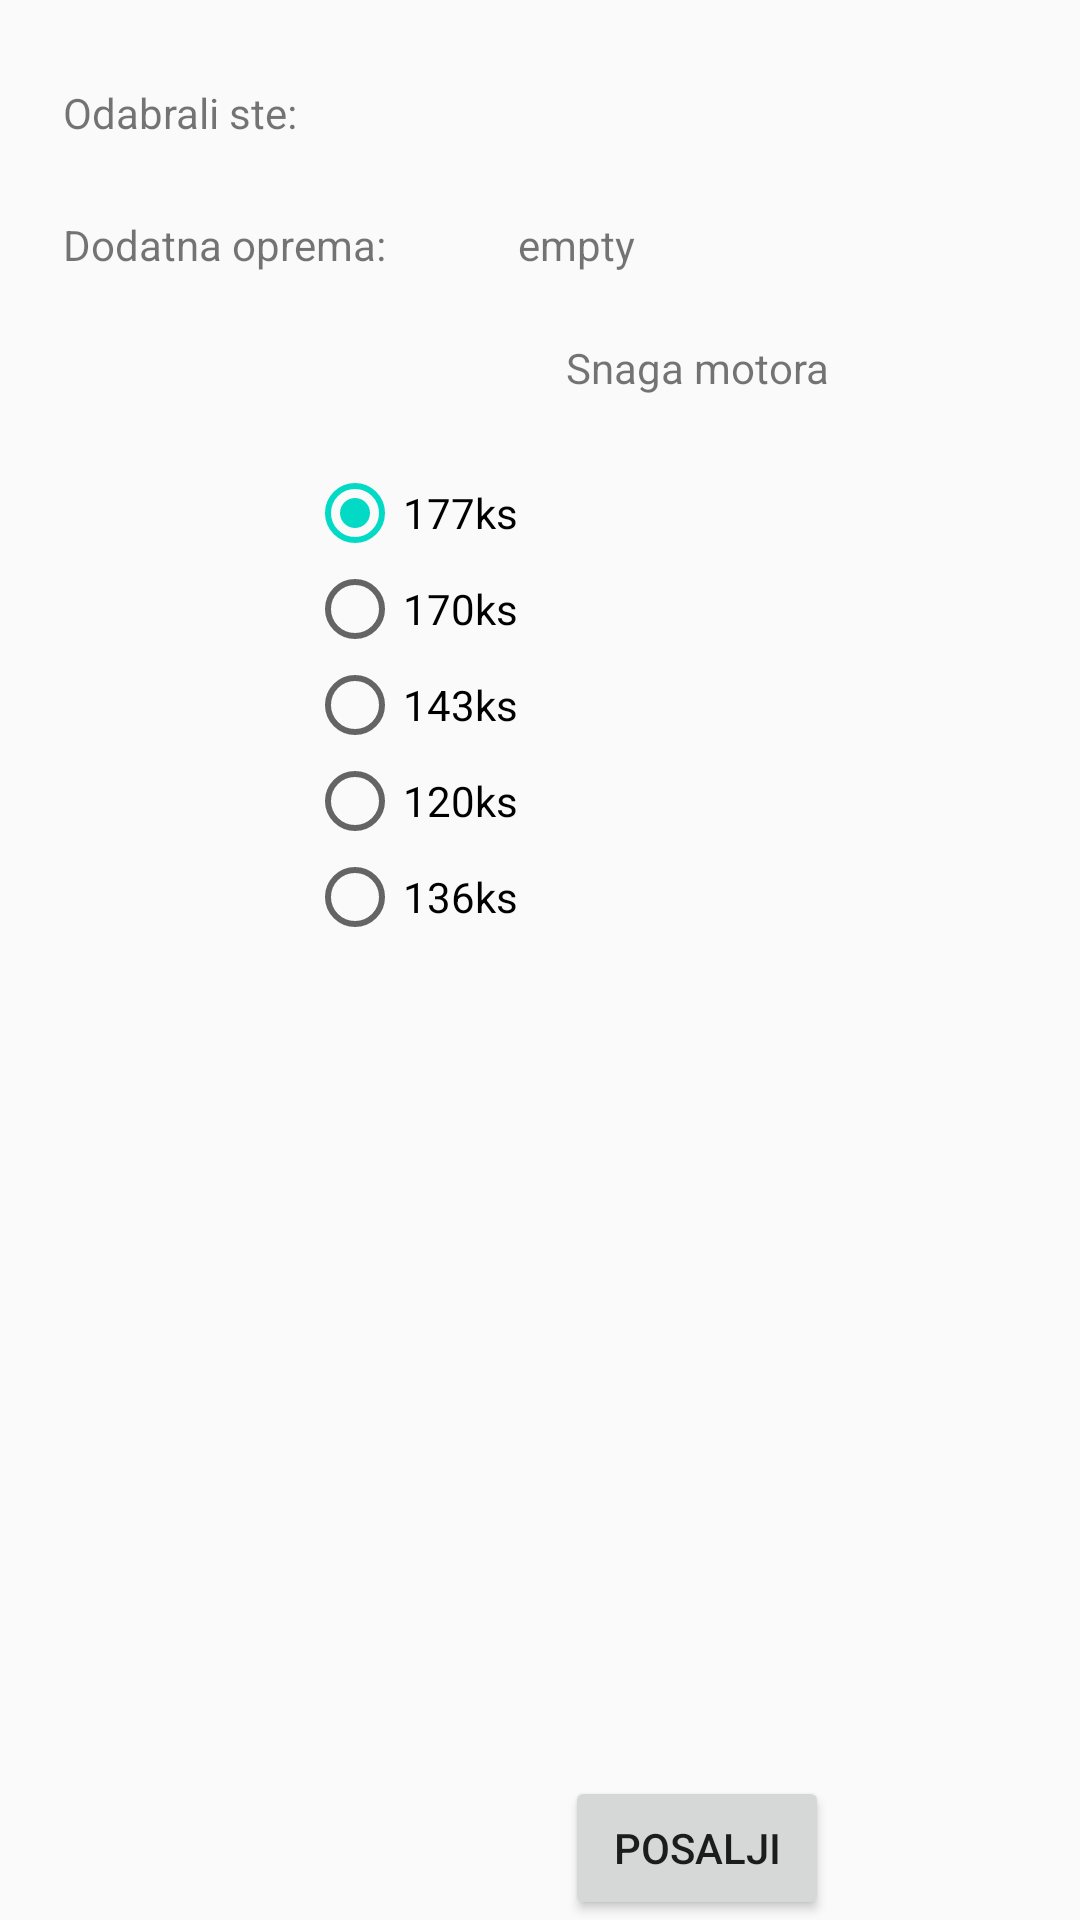

This screen was rendered from an Android layout file. Write that file and the resources it references.
<!-- AndroidManifest.xml: application theme AppTheme -->
<!-- res/layout/customdialog.xml -->
<?xml version="1.0" encoding="utf-8"?>
<RelativeLayout xmlns:android="http://schemas.android.com/apk/res/android"
    android:layout_width="match_parent" android:layout_height="match_parent">

    <TextView
        android:text="Odabrali ste: "
        android:layout_width="wrap_content"
        android:layout_height="wrap_content"
        android:layout_alignParentTop="true"
        android:layout_alignParentLeft="true"
        android:layout_alignParentStart="true"
        android:layout_marginLeft="21dp"
        android:layout_marginStart="21dp"
        android:layout_marginTop="28dp"
        android:id="@+id/textView" />

    <TextView

        android:layout_width="wrap_content"
        android:layout_height="wrap_content"
        android:layout_alignBottom="@+id/textView"
        android:layout_toRightOf="@+id/textView"
        android:layout_toEndOf="@+id/textView"
        android:layout_marginLeft="30dp"
        android:layout_marginStart="30dp"
        android:id="@+id/txtSelectedCar" />

    <TextView
        android:text="Dodatna oprema: "
        android:layout_width="wrap_content"
        android:layout_height="wrap_content"
        android:layout_below="@+id/textView"
        android:layout_alignLeft="@+id/textView"
        android:layout_alignStart="@+id/textView"
        android:layout_marginTop="25dp"
        android:id="@+id/textView3" />

    <TextView
        android:text="Snaga motora"
        android:layout_width="wrap_content"
        android:layout_height="wrap_content"
        android:layout_marginTop="22dp"
        android:id="@+id/textView5"
        android:layout_below="@+id/txtAdditionalGear"
        android:layout_alignLeft="@+id/txtAdditionalGear"
        android:layout_alignStart="@+id/txtAdditionalGear"
        android:layout_marginLeft="16dp"
        android:layout_marginStart="16dp" />

    <RadioGroup
        android:layout_width="wrap_content"
        android:layout_height="wrap_content"
        android:layout_below="@+id/textView5"
        android:layout_toLeftOf="@+id/textView5"
        android:layout_toStartOf="@+id/textView5"
        android:layout_marginTop="23dp" >

    <RadioButton
        android:text="177ks"
        android:checked="true"
        android:layout_width="wrap_content"
        android:layout_height="wrap_content"
        android:id="@+id/radioButton3"
        android:layout_alignParentBottom="true"
        android:layout_alignLeft="@+id/textView"
        android:layout_alignStart="@+id/textView" />

    <RadioButton
        android:text="170ks"
        android:layout_width="wrap_content"
        android:layout_height="wrap_content"
        android:id="@+id/radioButton4"
        android:layout_above="@+id/radioButton3"
        android:layout_alignLeft="@+id/radioButton3"
        android:layout_alignStart="@+id/radioButton3" />

    <RadioButton
        android:text="143ks"
        android:layout_width="wrap_content"
        android:layout_height="wrap_content"
        android:layout_above="@+id/radioButton4"
        android:layout_alignLeft="@+id/radioButton4"
        android:layout_alignStart="@+id/radioButton4"
        android:id="@+id/radioButton5" />

    <RadioButton
        android:text="120ks"
        android:layout_width="wrap_content"
        android:layout_height="wrap_content"
        android:id="@+id/radioButton2"
        android:layout_alignLeft="@+id/radioButton5"
        android:layout_alignStart="@+id/radioButton5"
        android:layout_above="@+id/radioButton6" />

    <RadioButton
        android:text="136ks"
        android:layout_width="wrap_content"
        android:layout_height="wrap_content"
        android:id="@+id/radioButton6"
        android:layout_above="@+id/radioButton5"
        android:layout_alignLeft="@+id/radioButton5"
        android:layout_alignStart="@+id/radioButton5" />
</RadioGroup>
    <Button
        android:text="Posalji"
        android:layout_width="wrap_content"
        android:layout_height="wrap_content"
        android:layout_alignParentBottom="true"
        android:layout_alignRight="@+id/textView5"
        android:layout_alignEnd="@+id/textView5"
        android:id="@+id/btnSend" />

    <TextView

        android:layout_width="wrap_content"
        android:layout_height="wrap_content"
        android:layout_alignTop="@+id/txtSelectedCar"
        android:layout_alignRight="@+id/textView5"
        android:layout_alignEnd="@+id/textView5"
        android:id="@+id/fuelType" />

    <TextView

        android:layout_width="wrap_content"
        android:layout_height="wrap_content"
        android:text="empty"
        android:id="@+id/txtAdditionalGear"
        android:layout_alignBaseline="@+id/textView3"
        android:layout_alignBottom="@+id/textView3"
        android:layout_toRightOf="@+id/txtSelectedCar"
        android:layout_toEndOf="@+id/txtSelectedCar"
        android:layout_marginLeft="40dp"
        android:layout_marginStart="40dp" />
</RelativeLayout>
<!-- resources referenced by this layout -->
<resources>
  <style name="AppTheme" parent="Theme.AppCompat.Light.DarkActionBar">
          
          <item name="windowActionBar">true</item>
          <item name="windowNoTitle">true</item>
          <item name="colorPrimary">@color/colorPrimary</item>
          <item name="colorPrimaryDark">@color/colorPrimaryDark</item>
          <item name="colorAccent">@color/colorAccent</item>
      </style>
  <!-- not gathered from this repository: default colours our renderer supplied (Android Studio template values) -->
  <color name="colorPrimary">#FF6200EE</color>
  <color name="colorPrimaryDark">#FF3700B3</color>
  <color name="colorAccent">#FF03DAC5</color>
</resources>
